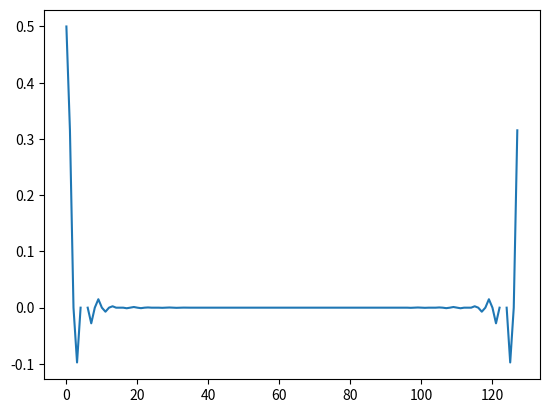

Python code for this plot:
import numpy as np
import matplotlib.pyplot as plt

def raised_cos(alpha, T):
    pi = np.pi
    cos = np.cos
    def sinc(x):
        return 1 if x==0 else np.sin(pi*x)/(pi*x)
    
    ht = np.zeros(64*2)
    for t in range(-64, 64):
        if (t == abs(T/2*alpha)):
            ht[t] = (pi/(4*T))*sinc(1/(2*alpha))
        else :
            ht[t] = (1/T)*sinc(t/T)*((cos(pi*alpha*t/T))/(1- (2*alpha*t/T)**2))
    return ht         

if __name__ == "__main__":
    h = raised_cos(0.2, 2)
    plt.plot(h)
    plt.show()